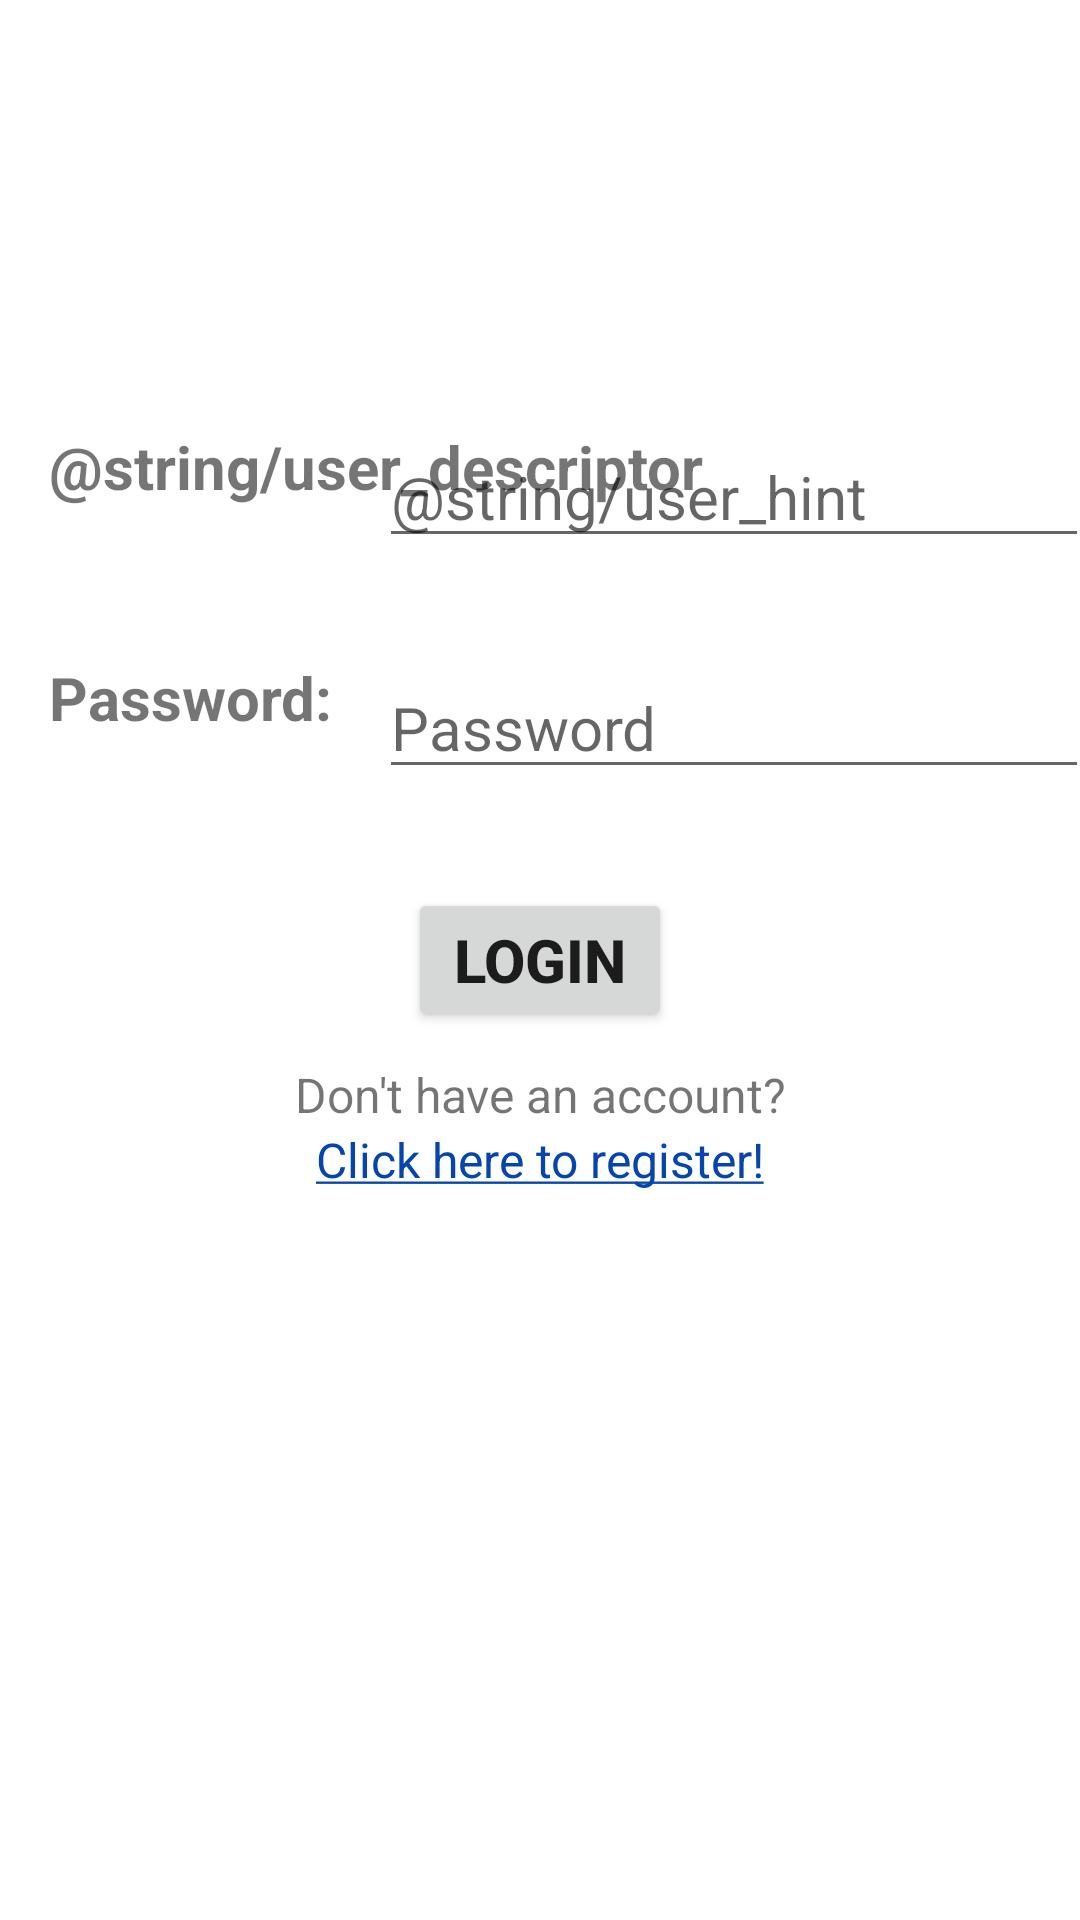

Produce the Android XML layout that renders to this screen, including the resource entries it uses.
<!-- AndroidManifest.xml: application theme Theme.GeoChat -->
<!-- res/layout/login.xml -->
<?xml version="1.0" encoding="utf-8"?>
<androidx.constraintlayout.widget.ConstraintLayout xmlns:android="http://schemas.android.com/apk/res/android"
    xmlns:app="http://schemas.android.com/apk/res-auto"
    xmlns:tools="http://schemas.android.com/tools"
    android:layout_width="match_parent"
    android:layout_height="match_parent"
    tools:context="com.geochat.ui.fragments.Login">

    <TextView
        android:id="@+id/login_userTV"
        android:layout_width="wrap_content"
        android:layout_height="wrap_content"
        android:layout_marginBottom="50dp"
        android:text="@string/user_descriptor"
        android:textSize="20sp"
        android:textStyle="bold"
        app:layout_constraintBottom_toTopOf="@+id/login_passwordTV"
        app:layout_constraintStart_toStartOf="@+id/login_passwordTV" />

    <EditText
        android:id="@+id/login_userTB"
        android:layout_width="wrap_content"
        android:layout_height="wrap_content"
        android:ems="10"
        android:hint="@string/user_hint"
        android:inputType="textEmailAddress"
        android:textSize="20sp"
        app:layout_constraintStart_toStartOf="@+id/login_passwordTB"
        app:layout_constraintTop_toTopOf="@+id/login_userTV" />

    <TextView
        android:id="@+id/login_passwordTV"
        android:layout_width="wrap_content"
        android:layout_height="wrap_content"
        android:layout_marginStart="-120dp"
        android:layout_marginBottom="50dp"
        android:text="@string/password_descriptor"
        android:textSize="20sp"
        android:textStyle="bold"
        app:layout_constraintBottom_toTopOf="@+id/login_loginB"
        app:layout_constraintStart_toStartOf="@+id/login_loginB" />

    <EditText
        android:id="@+id/login_passwordTB"
        android:layout_width="wrap_content"
        android:layout_height="wrap_content"
        android:layout_marginStart="-10dp"
        android:ems="10"
        android:hint="@string/password_hint"
        android:inputType="textPassword"
        android:textSize="20sp"
        app:layout_constraintStart_toStartOf="@+id/login_loginB"
        app:layout_constraintTop_toTopOf="@+id/login_passwordTV" />

    <Button
        android:id="@+id/login_loginB"
        android:layout_width="wrap_content"
        android:layout_height="wrap_content"
        android:text="@string/login"
        android:textAlignment="center"
        android:textSize="20sp"
        android:textStyle="bold"
        app:layout_constraintBottom_toBottomOf="parent"
        app:layout_constraintEnd_toEndOf="parent"
        app:layout_constraintHorizontal_bias="0.5"
        app:layout_constraintStart_toStartOf="parent"
        app:layout_constraintTop_toTopOf="parent" />

    <TextView
        android:id="@+id/login_registerTV"
        android:layout_width="wrap_content"
        android:layout_height="wrap_content"
        android:layout_marginTop="10dp"
        android:text="@string/don_t_have_an_account"
        android:textSize="16sp"
        app:layout_constraintEnd_toEndOf="parent"
        app:layout_constraintHorizontal_bias="0.5"
        app:layout_constraintStart_toStartOf="parent"
        app:layout_constraintTop_toBottomOf="@+id/login_loginB" />

    <TextView
        android:id="@+id/login_registerLinkTV"
        android:layout_width="wrap_content"
        android:layout_height="wrap_content"
        android:text="@string/click_here_to_register"
        android:textAllCaps="false"
        android:textColor="@color/link_blue"
        android:textSize="16sp"
        app:layout_constraintEnd_toEndOf="parent"
        app:layout_constraintHorizontal_bias="0.5"
        app:layout_constraintStart_toStartOf="parent"
        app:layout_constraintTop_toBottomOf="@+id/login_registerTV" />

</androidx.constraintlayout.widget.ConstraintLayout>
<!-- resources referenced by this layout -->
<resources>
  <color name="link_blue">#0645AD</color>
  <string name="click_here_to_register"><u>Click here to register!</u></string>
  <string name="don_t_have_an_account">Don\'t have an account?</string>
  <string name="login">Login</string>
  <string name="password_descriptor">Password:</string>
  <string name="password_hint">Password</string>
  <style name="Theme.GeoChat" parent="Theme.MaterialComponents.DayNight.DarkActionBar">
          
          <item name="colorPrimary">@color/purple_500</item>
          <item name="colorPrimaryVariant">@color/purple_700</item>
          <item name="colorOnPrimary">@color/white</item>
          
          <item name="colorSecondary">@color/teal_200</item>
          <item name="colorSecondaryVariant">@color/teal_700</item>
          <item name="colorOnSecondary">@color/black</item>
          
          <item name="android:statusBarColor">?attr/colorPrimaryVariant</item>
          
      </style>
  <color name="purple_500">#FF6200EE</color>
  <color name="purple_700">#FF3700B3</color>
  <color name="white">#FFFFFFFF</color>
  <color name="teal_200">#FF03DAC5</color>
  <color name="teal_700">#FF018786</color>
  <color name="black">#FF000000</color>
</resources>
